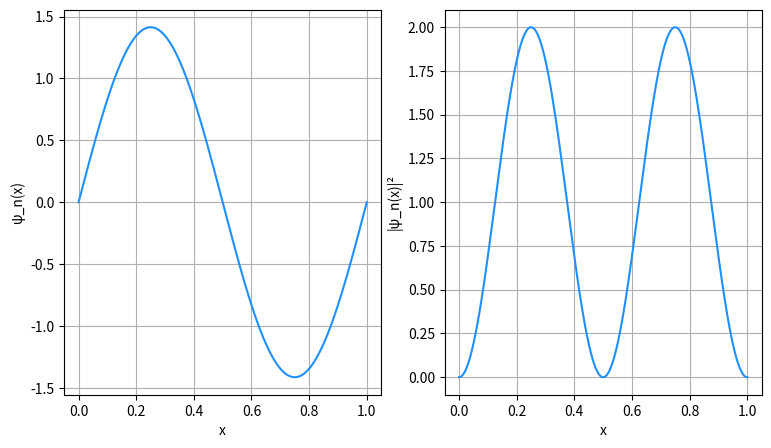

The script that saved this image:
import numpy as np
import matplotlib.pyplot as plt
from scipy.integrate import quad

L=1.0
n=2
x= np.linspace(0,L,1000)

def psi(x):
    return np.sqrt(2/L) * np.sin( ( n*np.pi*x) / L ) 

def psi_sq(x):
    return (2/L) * np.sin(n*np.pi*x/L)**2

area, error = quad(psi_sq, 0, L)
print(np.round(area,2))
# Plot
fig, axes = plt.subplots(1,2, figsize=(9, 5))
(ax_psi,ax_psiDist) = axes
#Psi Wave Function
ax_psi.plot(x,psi(x), color='dodgerblue')
ax_psi.set_title('')
ax_psi.set_xlabel('x')
ax_psi.set_ylabel('ψ_n(x)')
ax_psi.grid(True)

#Psi Position Probability Distribution
ax_psiDist.plot(x,psi_sq(x), color='dodgerblue')
ax_psiDist.set_title('')
ax_psiDist.set_xlabel('x')
ax_psiDist.set_ylabel('|ψ_n(x)|²')
ax_psiDist.grid(True)
plt.show()